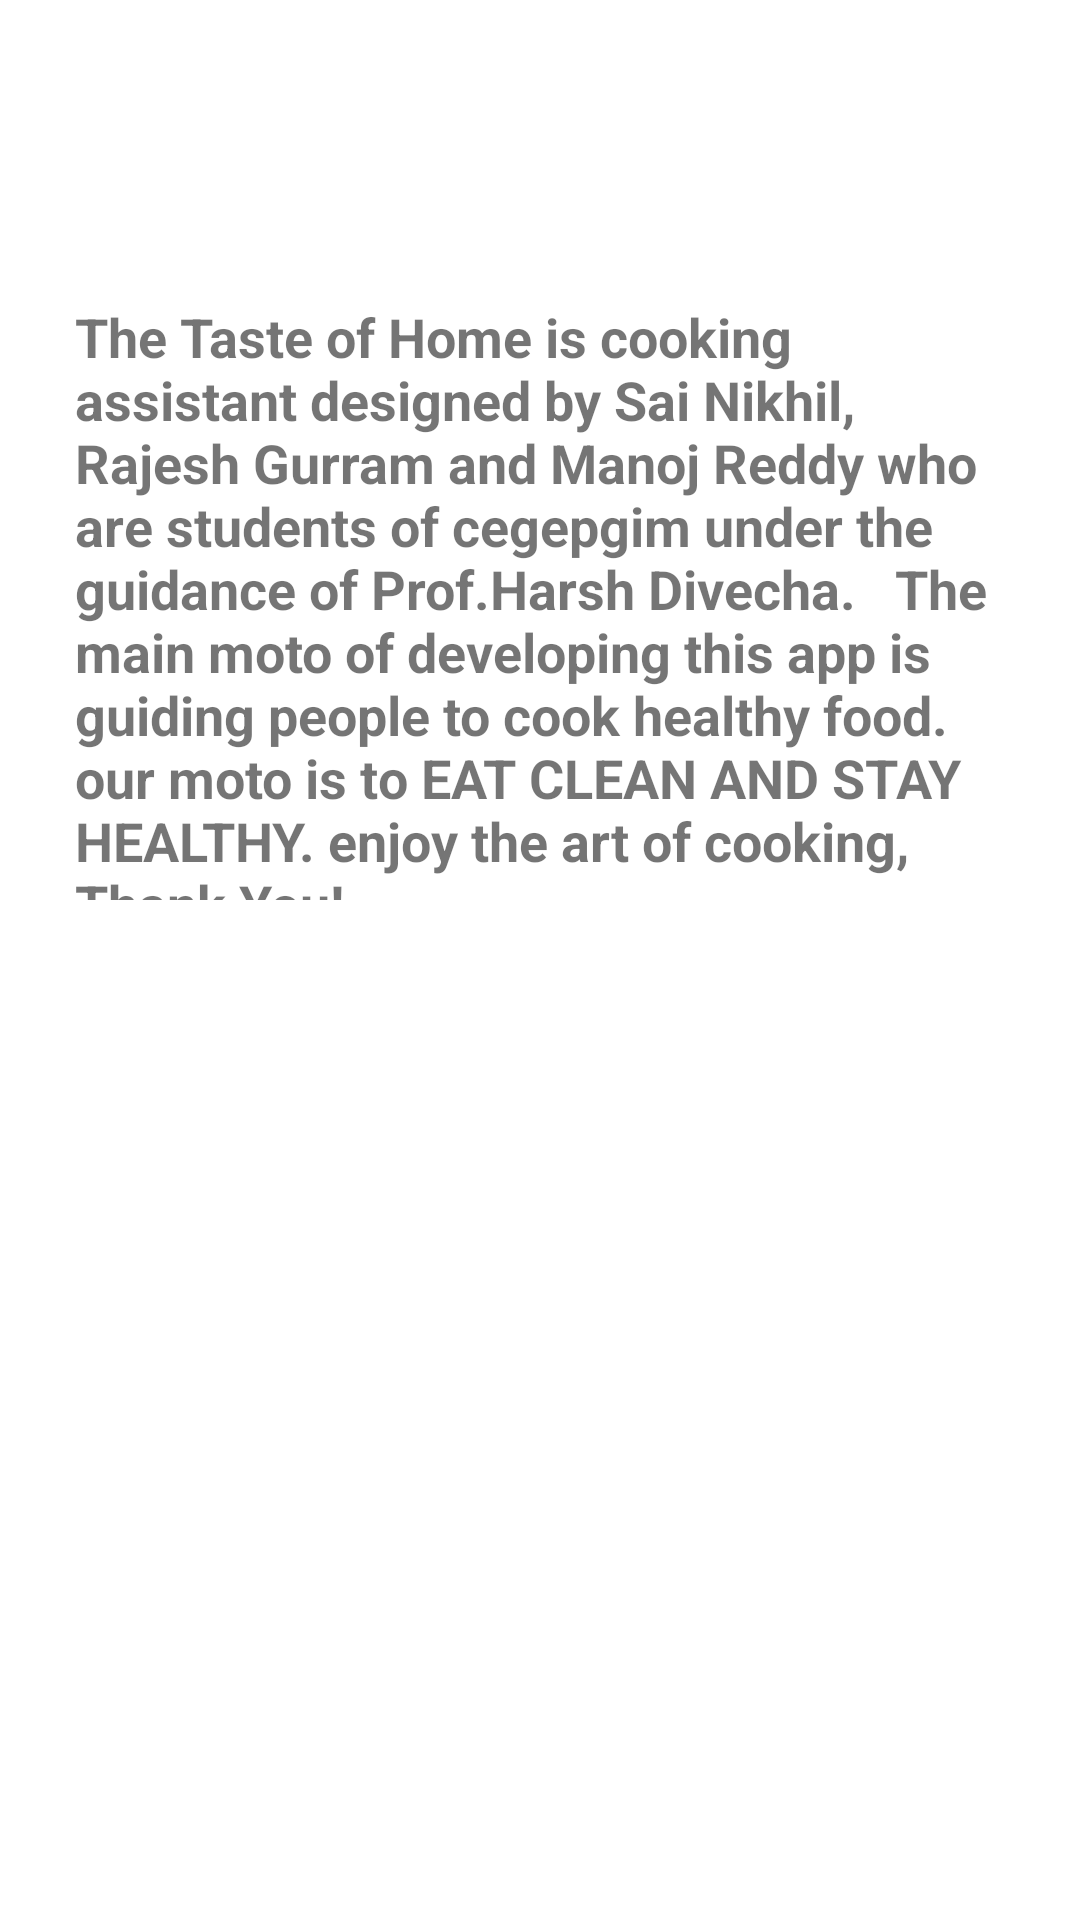

Reconstruct the res/layout file that produces this screen, plus the resources it refers to.
<!-- AndroidManifest.xml: application theme Theme.TasteOfHome -->
<!-- res/layout/activity_app_info.xml -->
<?xml version="1.0" encoding="utf-8"?>
<LinearLayout
    xmlns:android="http://schemas.android.com/apk/res/android"
    xmlns:tools="http://schemas.android.com/tools"
    xmlns:app="http://schemas.android.com/apk/res-auto"
    android:layout_width="match_parent"
    android:layout_height="match_parent"
    tools:context=".AppInfo">

    <TextView
        android:id="@+id/tvinfo"
        android:layout_width="wrap_content"
        android:layout_height="200dp"
        android:layout_marginTop="100dp"
        android:layout_marginLeft="25dp"
        android:layout_marginRight="25dp"
        android:textStyle="bold"
        android:layout_weight="1"
        android:textSize="18dp"
        android:text="The Taste of Home is cooking assistant designed by Sai Nikhil, Rajesh Gurram and Manoj Reddy who are students of cegepgim under the guidance of Prof.Harsh Divecha.   The main moto of developing this app is guiding people to cook healthy food. our moto is to EAT CLEAN AND STAY HEALTHY. enjoy the art of cooking, Thank You! "/>

</LinearLayout>
<!-- resources referenced by this layout -->
<resources>
  <style name="Theme.TasteOfHome" parent="Theme.MaterialComponents.DayNight.DarkActionBar">
          
          <item name="colorPrimary">@color/purple_500</item>
          <item name="colorPrimaryVariant">@color/purple_700</item>
          <item name="colorOnPrimary">@color/white</item>
          
          <item name="colorSecondary">@color/teal_200</item>
          <item name="colorSecondaryVariant">@color/teal_700</item>
          <item name="colorOnSecondary">@color/black</item>
          
          <item name="android:statusBarColor" tools:targetApi="l">?attr/colorPrimaryVariant</item>
          
      </style>
  <!-- not gathered from this repository: default colours our renderer supplied (Android Studio template values) -->
  <color name="purple_500">#FF6200EE</color>
  <color name="purple_700">#FF3700B3</color>
  <color name="teal_200">#FF03DAC5</color>
  <color name="teal_700">#FF018786</color>
  <color name="black">#FF000000</color>
  <color name="white">#FFFFFFFF</color>
</resources>
